Run: headless pygame with SDL's dummy video driver; simulated clock (each Clock.tick advances the game by its frame time, no real sleeping); random seed 0; keys injected as events and as key.get_pressed() state; no mouse input.
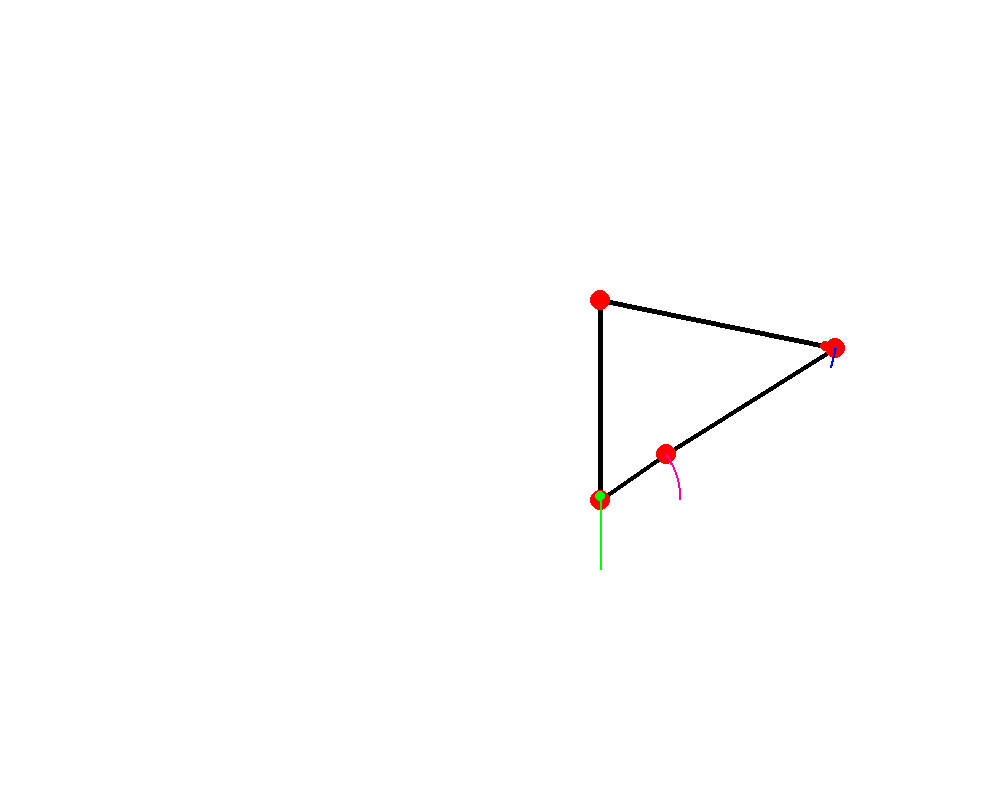
Frame 1 of 4 · flips 1–60 · no input
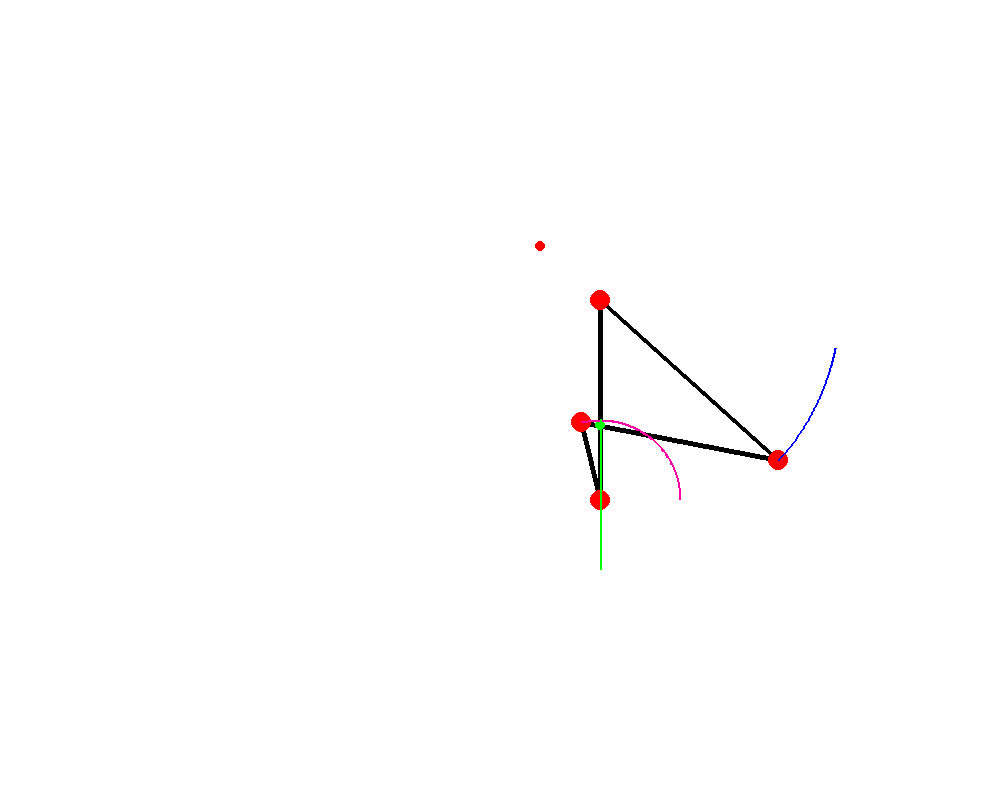
Frame 2 of 4 · flips 61–180 · tapped SPACE, RETURN · held RIGHT (→), D
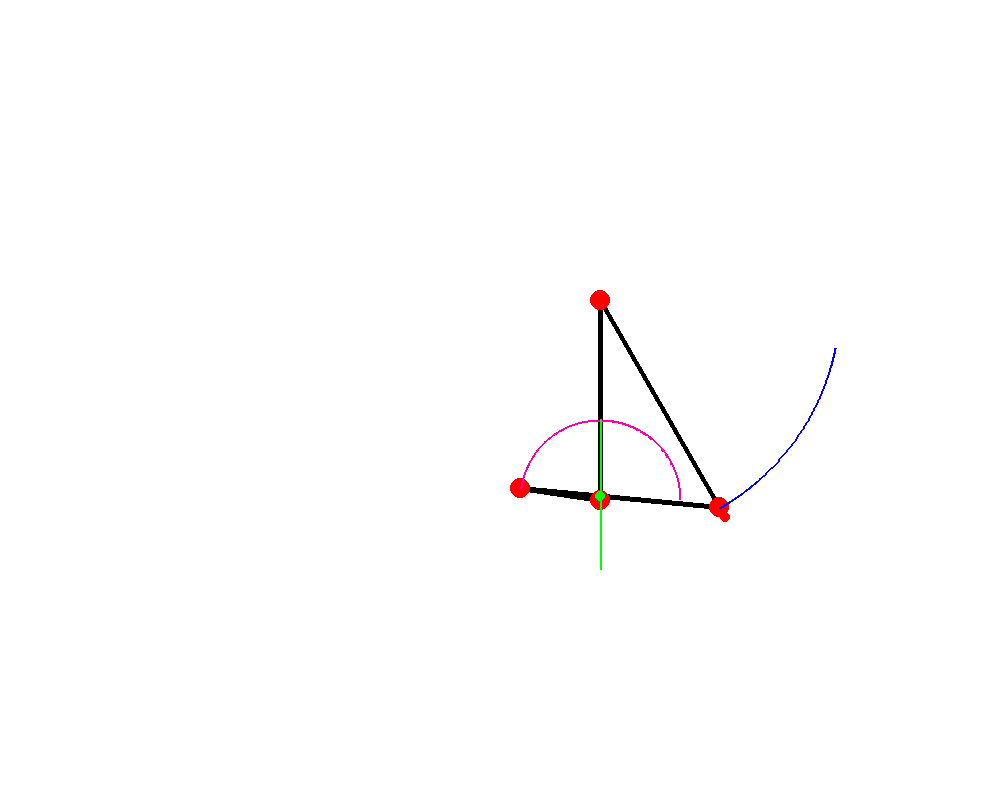
Frame 3 of 4 · flips 181–300 · held DOWN (↓), S
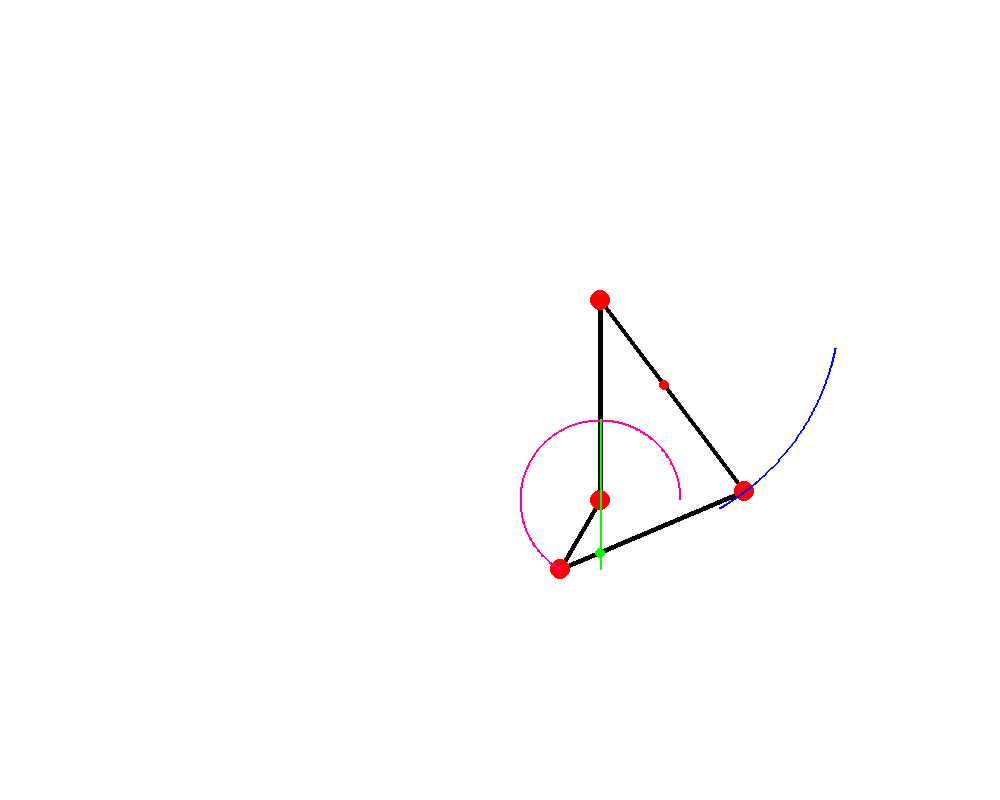
Frame 4 of 4 · flips 301–420 · held LEFT (←), A, UP (↑), W

The pygame program that drew these frames:

import pygame
import math

pygame.init()

WIDTH, HEIGHT = 1000, 800
screen = pygame.display.set_mode((WIDTH, HEIGHT))
pygame.display.set_caption("Four Bar Linkage Mechanism Simulation")

BLACK = (0, 0, 0)
WHITE = (255, 255, 255)
RED = (255, 0, 0)
BLUE = (0, 0, 255)
GREEN = (0, 255, 0)
ORANGE = (255, 0, 165)
SCALING_FACTOR = 20
OFFSET_FACTOR = (100, 100)
BOUNDARY_LIMIT = 800
ALLOWANCE_FACTOR = 0.005
LINK1_LENGTH = 10 * SCALING_FACTOR # Fixed
LINK2_LENGTH = 4 * SCALING_FACTOR # crank
LINK3_LENGTH = 10 * SCALING_FACTOR # couple
LINK4_LENGTH = 12 * SCALING_FACTOR # rocker
LINK2_ANGULAR_VELOCITY = 0.01  

rocker_x_history = []
rocker_y_history = []
crank_x_history = []
crank_y_history = []
center1_history = []
center2_history = []

def find_intersection(x1, y1, x2, y2, x3, y3, x4, y4):
    if x1 == x2 and x3 == x4:
        return None
    elif x1 == x2:  
        m2 = (y4 - y3) / (x4 - x3)
        c2 = y4 - x4 * m2
        center_1_x = x1
        center_1_y = m2 * center_1_x + c2
    elif x3 == x4:  
        m1 = (y2 - y1) / (x2 - x1)
        c1 = y2 - x2 * m1
        center_1_x = x3
        center_1_y = m1 * center_1_x + c1
    else:
        m1 = (y2 - y1) / (x2 - x1)
        m2 = (y4 - y3) / (x4 - x3)
        if m1 == m2:  
            return None
        c1 = y2 - x2 * m1
        c2 = y4 - x4 * m2
        center_1_x = (c2 - c1) / (m1 - m2)
        center_1_y = m1 * center_1_x + c1
    return center_1_x, center_1_y

def distance(x1, x2, y1, y2):
    return math.sqrt((x1-x2)**2 + (y2-y1)**2)

def draw_linkage(screen, theta):
    link1_x = WIDTH // 2 + OFFSET_FACTOR[0]
    link1_y = HEIGHT // 2 + OFFSET_FACTOR[1]
    h = math.sqrt(LINK2_LENGTH**2 + LINK1_LENGTH**2 - 2*LINK1_LENGTH*LINK2_LENGTH*math.sin(theta))
    try:
        alpha = math.atan((math.cos(theta)*LINK2_LENGTH)/(LINK1_LENGTH-LINK2_LENGTH*math.sin(theta))) - math.asin((LINK4_LENGTH**2 + h**2 - LINK3_LENGTH**2)/(2*LINK4_LENGTH*h))
    except Exception as e:
        raise ValueError("Error in linkage. Most probably the links are unable to move")

    link2_x = link1_x + LINK2_LENGTH * math.cos(theta)
    link2_y = link1_y - LINK2_LENGTH * math.sin(theta)
    link4_x = link1_x 
    link4_y = link1_y - LINK1_LENGTH
    link3_x = link4_x + LINK4_LENGTH * math.cos(alpha)
    link3_y = link4_y - LINK4_LENGTH * math.sin(alpha)

    rocker_x_history.append(link3_x)
    rocker_y_history.append(link3_y)
    crank_x_history.append(link2_x)
    crank_y_history.append(link2_y)

    center1 = find_intersection(link1_x, link1_y, link4_x, link4_y, link2_x, link2_y, link3_x, link3_y)
    center2 = find_intersection(link1_x, link1_y, link2_x, link2_y, link4_x, link4_y, link3_x, link3_y)
    print(center2)
    center1_history.append(center1)
    # center2_history.append(center2)
    # Debug the locus of center2

    check = distance(link2_x, link3_x, link2_y, link3_y)
    try: 
        abs(check-LINK3_LENGTH) <= ALLOWANCE_FACTOR*LINK3_LENGTH
    except:
        print(f'Error in calculations. Not a crank rocker')
    pygame.draw.line(screen, BLACK, (link1_x, link1_y), (link2_x, link2_y), 5)
    pygame.draw.line(screen, BLACK, (link1_x, link1_y), (link4_x, link4_y), 5)
    pygame.draw.line(screen, BLACK, (link2_x, link2_y), (link3_x, link3_y), 5)
    pygame.draw.line(screen, BLACK, (link4_x, link4_y), (link3_x, link3_y), 5)
    pygame.draw.circle(screen, RED, (link1_x, link1_y), 10)
    pygame.draw.circle(screen, RED, (link2_x, link2_y), 10)
    pygame.draw.circle(screen, RED, (link3_x, link3_y), 10)
    pygame.draw.circle(screen, RED, (link4_x, link4_y), 10)
    pygame.draw.circle(screen, GREEN, center1, 5)
    pygame.draw.circle(screen, RED, center2, 5)

    return True

clock = pygame.time.Clock()
theta1 = 0

running = True
while running:
    screen.fill(WHITE)

    for event in pygame.event.get():
        if event.type == pygame.QUIT:
            running = False

    theta1 += LINK2_ANGULAR_VELOCITY  

    error_check = draw_linkage(screen, theta1)
    if not error_check:
        running = False
    if len(rocker_x_history) > 1 and len(rocker_y_history) > 1:
        pygame.draw.lines(screen, BLUE, False, list(zip(rocker_x_history, rocker_y_history)), 2)
    if len(crank_x_history) > 1 and len(crank_y_history) > 1:
        pygame.draw.lines(screen, ORANGE, False, list(zip(crank_x_history, crank_y_history)), 2)
    if len(center1_history) > 1:
        pygame.draw.lines(screen, GREEN, False, center1_history, 2)
    if len(center2_history) > 1:
        pygame.draw.lines(screen, RED, False, center2_history, 2)
    pygame.display.flip()
    clock.tick(60)

pygame.quit()
